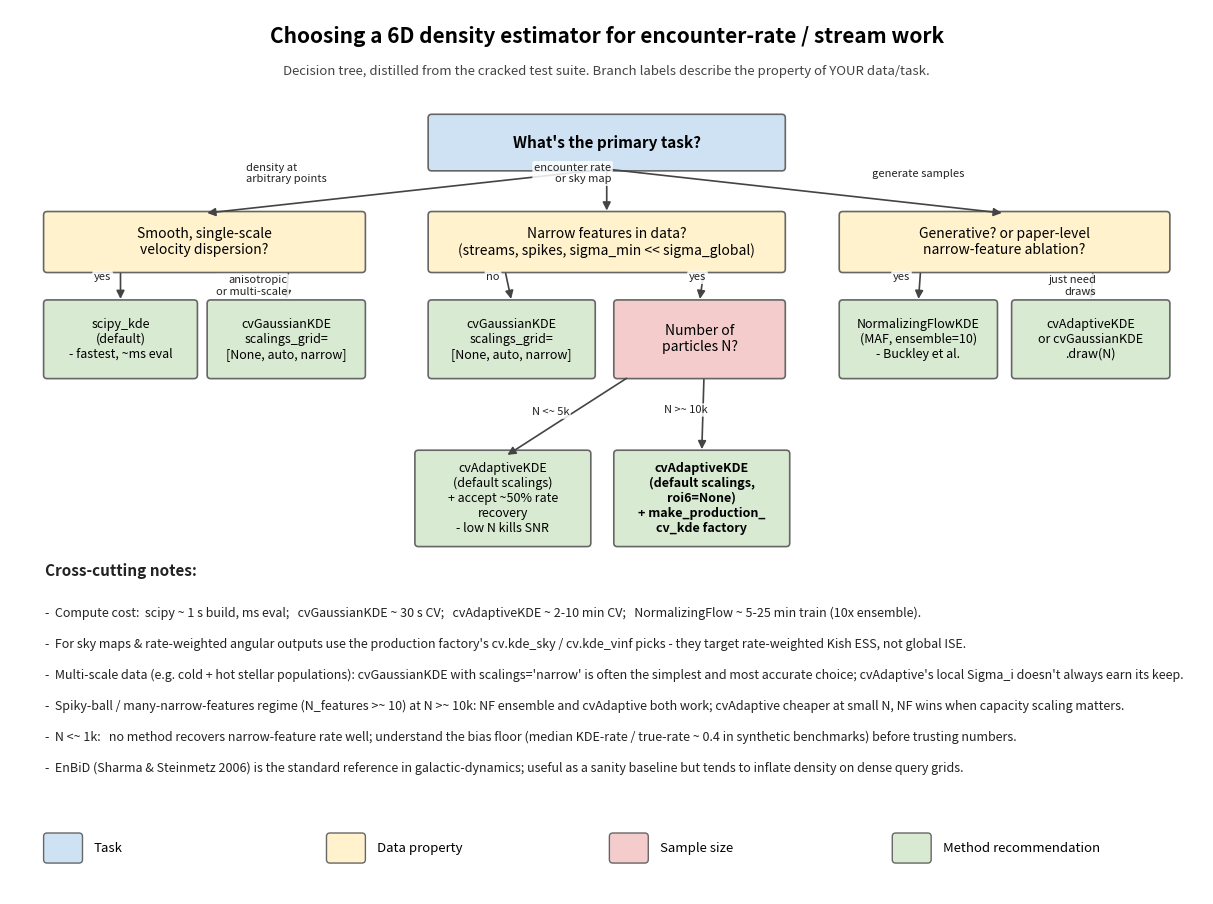

Python code for this plot:
"""Cartoon decision guide for choosing a KDE method.

Branches on (task -> data structure -> N) and lands on a concrete
recommendation. Distilled from the cracked test-suite empirical
findings: stream/spike scenarios bias the recommendation toward
cvAdaptive; multi-scale (cold+hot) bias toward cvGaussian with
narrow scaling; smooth-monomodal regimes get scipy as the cheap
baseline; NF earns its keep when you also need to sample from the
estimator or when feature-counting + capacity scaling matter.
"""
import matplotlib
matplotlib.use("Agg")
import matplotlib.pyplot as plt
from matplotlib.patches import FancyBboxPatch, FancyArrowPatch


# Palette
COL_TASK     = "#cfe2f3"   # blue
COL_DATA     = "#fff2cc"   # yellow
COL_N        = "#f4cccc"   # red/pink
COL_METHOD   = "#d9ead3"   # green
COL_ARROW    = "#444444"
COL_EDGE     = "#666666"


def box(ax, x, y, w, h, text, *, facecolor, fontsize=10, fontweight="normal"):
    """Rounded-rect box anchored at top-left (x, y) with width w, height h."""
    p = FancyBboxPatch((x, y - h), w, h, boxstyle="round,pad=0.02,rounding_size=0.04", linewidth=1.2, edgecolor=COL_EDGE, facecolor=facecolor)
    ax.add_patch(p)
    ax.text(x + w / 2, y - h / 2, text, ha="center", va="center", fontsize=fontsize, fontweight=fontweight, wrap=True)
    return (x, y, x + w, y - h)   # bbox: l, t, r, b


def arrow(ax, fr, to, *, label=None, label_offset=(0.0, 0.0), label_side='right'):
    """Arrow between two anchor points. `fr`/`to` are (x, y) tuples."""
    a = FancyArrowPatch(fr, to, arrowstyle="-|>", mutation_scale=12, color=COL_ARROW, linewidth=1.2, shrinkA=2, shrinkB=2)
    ax.add_patch(a)
    if label:
        mx = 0.5 * (fr[0] + to[0]) + label_offset[0]
        my = 0.5 * (fr[1] + to[1]) + label_offset[1]
        ha = 'left' if label_side == 'right' else 'right'
        ax.text(mx, my, label, fontsize=8, color="#222222", ha=ha, va="center", style='italic', bbox=dict(boxstyle='round,pad=0.15', facecolor='white', edgecolor='none', alpha=0.85))


def bottom_anchor(bbox):
    """Bottom-center of a box bbox = (l, t, r, b)."""
    l, t, r, b = bbox
    return (0.5 * (l + r), b)


def top_anchor(bbox):
    l, t, r, b = bbox
    return (0.5 * (l + r), t)


def main():
    fig, ax = plt.subplots(figsize=(13.5, 10))
    ax.set_xlim(0, 13.5); ax.set_ylim(0, 10)
    ax.set_aspect("equal")
    ax.axis("off")

    # --- Title
    ax.text(6.75, 9.7, "Choosing a 6D density estimator for encounter-rate / stream work", ha="center", va="center", fontsize=15, fontweight="bold")
    ax.text(6.75, 9.3,
            "Decision tree, distilled from the cracked test suite. Branch labels "
            "describe the property of YOUR data/task.",
            ha="center", va="center", fontsize=9.5, color="#444444", style='italic')

    # --- Root: task
    b_task = box(ax, 4.75, 8.8, 4.0, 0.6, "What's the primary task?", facecolor=COL_TASK, fontsize=11, fontweight="bold")

    # === Branch 1: smooth/density estimation (left) ===
    # === Branch 2: rate / sky-map calculation (center) ===
    # === Branch 3: need to draw samples (right) ===

    # --- LEFT: density-estimation branch
    b_smooth_q = box(ax, 0.4, 7.7, 3.6, 0.65, "Smooth, single-scale\nvelocity dispersion?", facecolor=COL_DATA, fontsize=10)
    arrow(ax, bottom_anchor(b_task), top_anchor(b_smooth_q), label="density at\narbitrary points", label_offset=(-1.8, 0.20), label_side='right')

    b_scipy = box(ax, 0.4, 6.7, 1.7, 0.85, "scipy_kde\n(default)\n- fastest, ~ms eval", facecolor=COL_METHOD, fontsize=9)
    arrow(ax, (1.25, 7.05), top_anchor(b_scipy), label="yes", label_offset=(-0.3, 0.1), label_side='right')

    b_cvg_smooth = box(ax, 2.25, 6.7, 1.75, 0.85, "cvGaussianKDE\nscalings_grid=\n[None, auto, narrow]", facecolor=COL_METHOD, fontsize=9)
    arrow(ax, (3.15, 7.05), top_anchor(b_cvg_smooth), label="anisotropic\nor multi-scale", label_offset=(0.0, 0.0), label_side='left')

    # --- CENTER: rate / sky-map
    b_struct_q = box(ax, 4.75, 7.7, 4.0, 0.65, "Narrow features in data?\n(streams, spikes, sigma_min << sigma_global)", facecolor=COL_DATA, fontsize=10)
    arrow(ax, bottom_anchor(b_task), top_anchor(b_struct_q), label="encounter rate\nor sky map", label_offset=(0.05, 0.20), label_side='left')

    b_no_narrow = box(ax, 4.75, 6.7, 1.85, 0.85, "cvGaussianKDE\nscalings_grid=\n[None, auto, narrow]", facecolor=COL_METHOD, fontsize=9)
    arrow(ax, (5.6, 7.05), top_anchor(b_no_narrow), label="no", label_offset=(-0.25, 0.1), label_side='right')

    # Has narrow features -> check N
    b_n_q = box(ax, 6.85, 6.7, 1.9, 0.85, "Number of\nparticles N?", facecolor=COL_N, fontsize=10)
    arrow(ax, (7.85, 7.05), top_anchor(b_n_q), label="yes", label_offset=(0.05, 0.1), label_side='left')

    b_cv_small = box(ax, 4.6, 5.0, 1.95, 1.05, "cvAdaptiveKDE\n(default scalings)\n+ accept ~50% rate\nrecovery\n- low N kills SNR", facecolor=COL_METHOD, fontsize=9)
    arrow(ax, (7.0, 5.85), (5.6, 4.95), label="N <~ 5k", label_offset=(-0.4, 0.05), label_side='right')

    b_cv_large = box(ax, 6.85, 5.0, 1.95, 1.05, "cvAdaptiveKDE\n(default scalings,\nroi6=None)\n+ make_production_\ncv_kde factory", facecolor=COL_METHOD, fontsize=9, fontweight="bold")
    arrow(ax, (7.85, 5.85), top_anchor(b_cv_large), label="N >~ 10k", label_offset=(0.05, 0.05), label_side='left')

    # --- RIGHT: sample-drawing
    b_sample_q = box(ax, 9.4, 7.7, 3.7, 0.65, "Generative? or paper-level\nnarrow-feature ablation?", facecolor=COL_DATA, fontsize=10)
    arrow(ax, bottom_anchor(b_task), top_anchor(b_sample_q), label="generate samples", label_offset=(1.8, 0.20), label_side='left')

    b_nf = box(ax, 9.4, 6.7, 1.75, 0.85, "NormalizingFlowKDE\n(MAF, ensemble=10)\n- Buckley et al.", facecolor=COL_METHOD, fontsize=9)
    arrow(ax, (10.3, 7.05), top_anchor(b_nf), label="yes", label_offset=(-0.3, 0.1), label_side='right')

    b_cv_draw = box(ax, 11.35, 6.7, 1.75, 0.85, "cvAdaptiveKDE\nor cvGaussianKDE\n.draw(N)", facecolor=COL_METHOD, fontsize=9)
    arrow(ax, (12.25, 7.05), top_anchor(b_cv_draw), label="just need\ndraws", label_offset=(0.05, 0.0), label_side='left')

    # --- Footnotes
    foot_y = 3.6
    foot_h = 0.30
    foot_x0 = 0.4
    foot_w = 12.7
    ax.text(foot_x0, foot_y, "Cross-cutting notes:", fontsize=11, fontweight="bold", color="#222222")
    notes = [
        "-  Compute cost:  scipy ~ 1 s build, ms eval;   cvGaussianKDE ~ 30 s CV;   "
        "cvAdaptiveKDE ~ 2-10 min CV;   NormalizingFlow ~ 5-25 min train (10x ensemble).",
        "-  For sky maps & rate-weighted angular outputs use the production factory's "
        "cv.kde_sky / cv.kde_vinf picks - they target rate-weighted Kish ESS, not global ISE.",
        "-  Multi-scale data (e.g. cold + hot stellar populations): cvGaussianKDE with "
        "scalings='narrow' is often the simplest and most accurate choice; cvAdaptive's local "
        "Sigma_i doesn't always earn its keep.",
        "-  Spiky-ball / many-narrow-features regime (N_features >~ 10) at N >~ 10k: NF ensemble "
        "and cvAdaptive both work; cvAdaptive cheaper at small N, NF wins when capacity scaling matters.",
        "-  N <~ 1k:   no method recovers narrow-feature rate well; understand the bias floor "
        "(median KDE-rate / true-rate ~ 0.4 in synthetic benchmarks) before trusting numbers.",
        "-  EnBiD (Sharma & Steinmetz 2006) is the standard reference in galactic-dynamics; "
        "useful as a sanity baseline but tends to inflate density on dense query grids.",
    ]
    for k, n in enumerate(notes):
        ax.text(foot_x0, foot_y - 0.35 - 0.35 * k, n, fontsize=9.0, color="#222222", va='top')

    # Legend
    legend_y = 0.55
    for i, (col, name) in enumerate([(COL_TASK, "Task"), (COL_DATA, "Data property"), (COL_N, "Sample size"), (COL_METHOD, "Method recommendation")]):
        x0 = 0.4 + 3.2 * i
        ax.add_patch(FancyBboxPatch((x0, legend_y - 0.18), 0.4, 0.30, boxstyle="round,pad=0.02,rounding_size=0.04", linewidth=1.0, edgecolor=COL_EDGE, facecolor=col))
        ax.text(x0 + 0.55, legend_y - 0.04, name, fontsize=9.5, va="center", ha="left")

    plt.tight_layout()
    fig.savefig("method_decision_guide.pdf")
    fig.savefig("method_decision_guide.png", dpi=130)
    print("wrote method_decision_guide.pdf and method_decision_guide.png")


if __name__ == "__main__":
    main()
